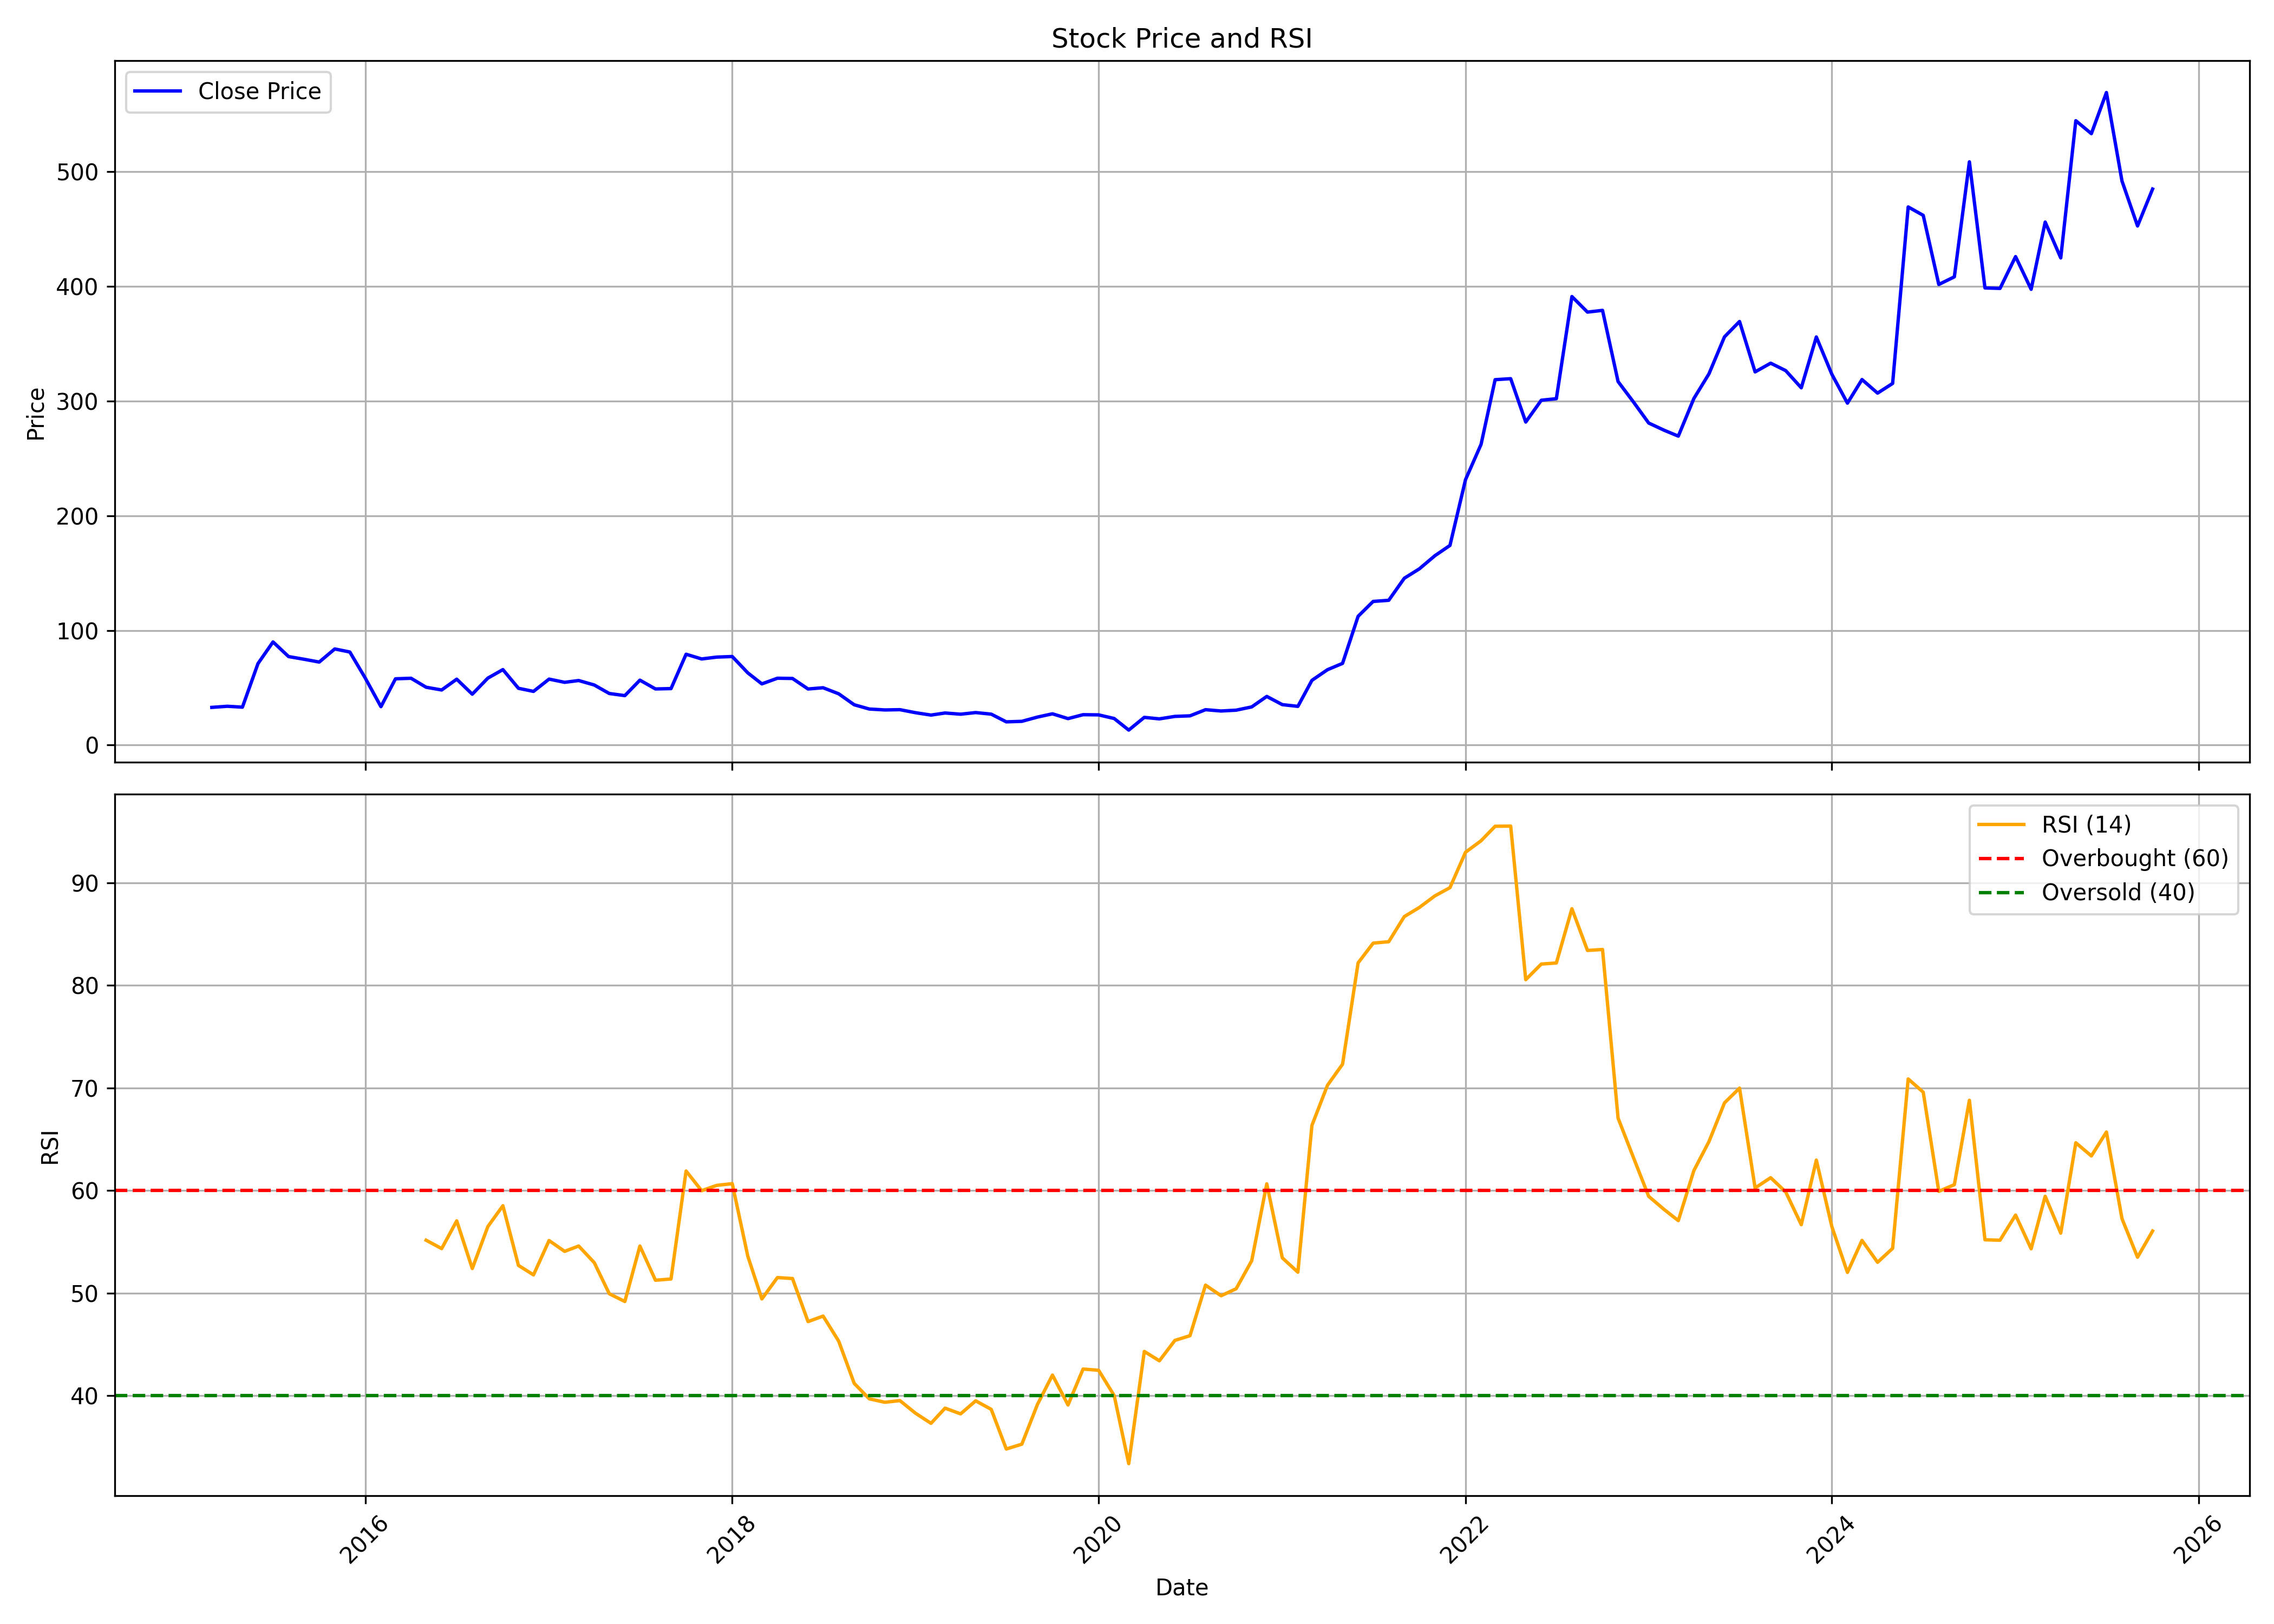

Data behind this chart, as committed beside it:
, date, symbol, open, high, low, close, volume, rsi
0, 2015-03-01, VISHNU, 33.84, 36.35, 27.41, 32.87, 236100, 
1, 2015-04-01, VISHNU, 31.14, 34.8, 29.43, 33.83, 631230, 
2, 2015-05-01, VISHNU, 33.83, 38.67, 30.93, 33.05, 423125, 
3, 2015-06-01, VISHNU, 31.32, 71.05, 29.44, 71.05, 11033810, 
4, 2015-07-01, VISHNU, 75.01, 96.04, 66.15, 89.94, 8874465, 
5, 2015-08-01, VISHNU, 90.7, 105, 69.49, 77.17, 3013230, 
6, 2015-09-01, VISHNU, 75.82, 79.51, 67.08, 74.82, 929490, 
7, 2015-10-01, VISHNU, 75.04, 82.24, 71.16, 72.39, 838970, 
8, 2015-11-01, VISHNU, 72.32, 91.76, 60.46, 83.82, 1851015, 
9, 2015-12-01, VISHNU, 85.52, 87.49, 75.49, 81.16, 2227135, 
10, 2016-01-01, VISHNU, 81.38, 83.6, 56.38, 58.26, 1560015, 
11, 2016-02-01, VISHNU, 59.29, 59.68, 30.73, 33.49, 1673660, 
12, 2016-03-01, VISHNU, 34.8, 57.79, 33.44, 57.79, 1881150, 
13, 2016-04-01, VISHNU, 60.54, 61.96, 51.3, 58.25, 1370500, 
14, 2016-05-01, VISHNU, 57.13, 61.16, 46.89, 50.43, 974210, 55.15
15, 2016-06-01, VISHNU, 50.74, 53.59, 45.7, 48.04, 1253685, 54.33
16, 2016-07-01, VISHNU, 48.61, 58.98, 46.87, 57.45, 2029075, 57.04
17, 2016-08-01, VISHNU, 58.2, 58.98, 43.55, 44.37, 1398815, 52.39
18, 2016-09-01, VISHNU, 44.92, 64.64, 44.34, 58.37, 6696680, 56.48
19, 2016-10-01, VISHNU, 59.17, 67.96, 55.29, 65.8, 7080460, 58.51
20, 2016-11-01, VISHNU, 64.83, 67.77, 43.94, 49.52, 3065495, 52.69
21, 2016-12-01, VISHNU, 49.41, 53.44, 45.39, 46.8, 724585, 51.77
22, 2017-01-01, VISHNU, 47.11, 63.23, 45.89, 57.52, 3958820, 55.12
23, 2017-02-01, VISHNU, 57.23, 60.54, 51.75, 54.72, 718180, 54.06
24, 2017-03-01, VISHNU, 54.87, 57.75, 48.82, 56.28, 1340620, 54.58
25, 2017-04-01, VISHNU, 56.63, 59.52, 51.26, 52.39, 1562570, 52.97
26, 2017-05-01, VISHNU, 52.39, 53.12, 42.94, 44.97, 757950, 49.93
27, 2017-06-01, VISHNU, 44.76, 46.61, 41.99, 43.12, 776565, 49.17
28, 2017-07-01, VISHNU, 43.16, 64.64, 42.63, 56.61, 9785395, 54.58
29, 2017-08-01, VISHNU, 56.73, 58.27, 46.19, 48.95, 1942390, 51.25
30, 2017-09-01, VISHNU, 49.47, 60.23, 47.85, 49.24, 3646555, 51.37
31, 2017-10-01, VISHNU, 49.24, 81.36, 47.57, 79.21, 27623530, 61.9
32, 2017-11-01, VISHNU, 79.88, 85.13, 64.54, 75.1, 9312925, 59.98
33, 2017-12-01, VISHNU, 75.19, 78.31, 65.73, 76.71, 905360, 60.5
34, 2018-01-01, VISHNU, 74.26, 86.49, 73.23, 77.21, 1600265, 60.67
35, 2018-02-01, VISHNU, 78.1, 78.9, 62.22, 62.94, 1410520, 53.59
36, 2018-03-01, VISHNU, 63.08, 64.45, 50.12, 53.36, 1474400, 49.42
37, 2018-04-01, VISHNU, 55.07, 61.32, 52.73, 58.28, 1220895, 51.51
38, 2018-05-01, VISHNU, 58.28, 61.34, 48.07, 58.08, 1073330, 51.41
39, 2018-06-01, VISHNU, 58.08, 59.9, 46.48, 48.91, 1610475, 47.21
40, 2018-07-01, VISHNU, 48.82, 54.64, 46.19, 49.98, 572305, 47.75
41, 2018-08-01, VISHNU, 50.58, 57, 43.94, 44.73, 1529460, 45.31
42, 2018-09-01, VISHNU, 45.89, 48.62, 34.37, 35.14, 607490, 41.18
43, 2018-10-01, VISHNU, 35.7, 37.23, 25.4, 31.43, 848090, 39.68
44, 2018-11-01, VISHNU, 31.39, 34.72, 29.53, 30.63, 574770, 39.34
45, 2018-12-01, VISHNU, 31.75, 33.29, 26.88, 30.87, 529680, 39.5
46, 2019-01-01, VISHNU, 30.82, 31.41, 24.64, 28.24, 578815, 38.28
47, 2019-02-01, VISHNU, 28.5, 28.5, 24.72, 26.15, 371680, 37.29
48, 2019-03-01, VISHNU, 26.47, 31.64, 26.2, 27.96, 686695, 38.77
49, 2019-04-01, VISHNU, 28.75, 29.42, 25.95, 26.92, 492190, 38.21
50, 2019-05-01, VISHNU, 26.92, 32.17, 25.62, 28.34, 881535, 39.48
51, 2019-06-01, VISHNU, 28.79, 29.02, 25.6, 26.96, 276620, 38.65
52, 2019-07-01, VISHNU, 26.87, 27.43, 19.56, 20.24, 590145, 34.78
53, 2019-08-01, VISHNU, 21.22, 25.8, 18.58, 20.7, 311125, 35.26
54, 2019-09-01, VISHNU, 20.7, 28.04, 19.98, 24.4, 955020, 39.12
55, 2019-10-01, VISHNU, 25.26, 28.75, 22.77, 27.26, 578040, 42
56, 2019-11-01, VISHNU, 27.65, 31.22, 22.09, 23.07, 399925, 39.08
57, 2019-12-01, VISHNU, 22.99, 29.98, 20.35, 26.48, 1656165, 42.58
58, 2020-01-01, VISHNU, 25.15, 30.89, 24.49, 26.33, 3942565, 42.46
59, 2020-02-01, VISHNU, 26.5, 28.44, 21.22, 23.16, 2993375, 39.99
... 68 more rows
